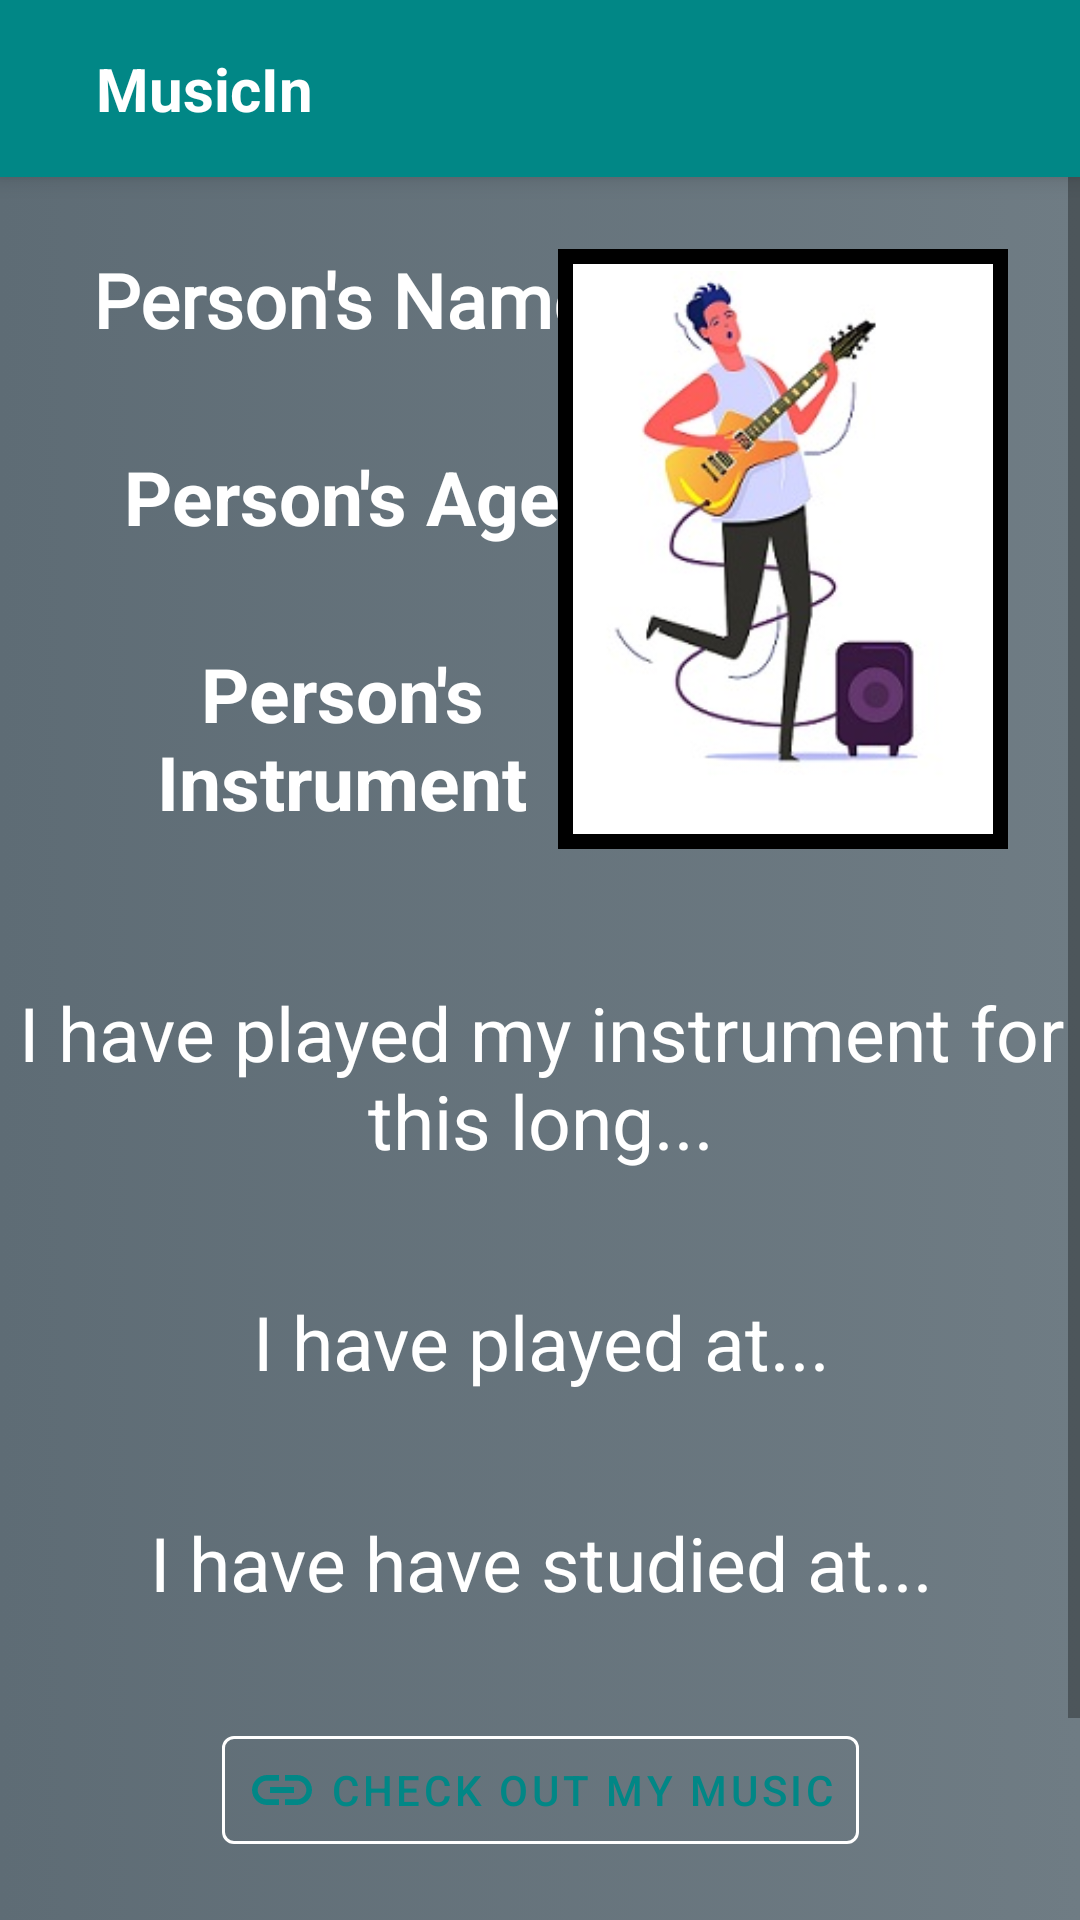

The Android layout XML behind this screen, and the referenced resources:
<!-- AndroidManifest.xml: application theme Theme.MusicIn -->
<!-- res/layout/activity_musician_profile.xml -->
<?xml version="1.0" encoding="utf-8"?>
<RelativeLayout xmlns:android="http://schemas.android.com/apk/res/android"
    xmlns:app="http://schemas.android.com/apk/res-auto"
    xmlns:tools="http://schemas.android.com/tools"
    android:layout_width="match_parent"
    android:layout_height="match_parent"
    tools:context=".MusicianProfileActivity"
    android:background="@drawable/gradient_grey">
    <include layout="@layout/toolbar" android:id="@+id/toolbar"/>

    <ScrollView
        android:layout_width="match_parent"
        android:layout_height="match_parent"
        android:layout_below="@id/toolbar">
        <androidx.constraintlayout.widget.ConstraintLayout
            android:layout_width="match_parent"
            android:layout_height="match_parent">

            <TextView
                android:id="@+id/person_name_txt"
                android:layout_width="180dp"
                android:layout_height="wrap_content"
                android:layout_marginStart="24dp"
                android:layout_marginTop="24dp"
                android:fontFamily="@font/candal"
                android:text="Person's Name"
                android:textAlignment="center"
                android:textColor="@color/white"
                android:textSize="25sp"
                android:textStyle="bold"
                app:layout_constraintStart_toStartOf="parent"
                app:layout_constraintTop_toTopOf="parent" />

            <TextView
                android:id="@+id/person_age_txt"
                android:layout_width="180dp"
                android:layout_height="wrap_content"
                android:text="Person's Age"
                android:textAlignment="center"
                android:textColor="@color/white"
                android:textSize="25sp"
                android:textStyle="bold"
                app:layout_constraintStart_toStartOf="parent"
                app:layout_constraintTop_toBottomOf="@+id/person_name_txt"
                android:layout_marginStart="24dp"
                android:layout_marginTop="32dp"/>

            <TextView
                android:id="@+id/person_instrument_txt"
                android:layout_width="180dp"
                android:layout_height="wrap_content"
                android:text="Person's Instrument"
                android:textAlignment="center"
                android:textColor="@color/white"
                android:textSize="25sp"
                android:textStyle="bold"
                app:layout_constraintStart_toStartOf="parent"
                app:layout_constraintTop_toBottomOf="@+id/person_age_txt"
                android:layout_marginStart="24dp"
                android:layout_marginTop="32dp"/>

            <ImageView
                android:id="@+id/person_photo_iv"
                android:layout_width="150dp"
                android:layout_height="200dp"
                android:layout_marginTop="24dp"
                android:layout_marginEnd="24dp"
                android:src="@drawable/musician"
                app:layout_constraintEnd_toEndOf="parent"
                app:layout_constraintTop_toTopOf="parent"
                android:background="@drawable/border"
                android:padding="5dp"
                android:cropToPadding="true"/>

            <TextView
                android:id="@+id/years_of_playing_txt"
                android:layout_width="380dp"
                android:layout_height="wrap_content"
                android:layout_marginStart="24dp"
                android:layout_marginTop="50dp"
                android:layout_marginEnd="24dp"
                android:text="I have played my instrument for this long..."
                android:textAlignment="center"
                android:textColor="@color/white"
                android:textSize="25sp"
                app:layout_constraintEnd_toEndOf="parent"
                app:layout_constraintStart_toStartOf="parent"
                app:layout_constraintTop_toBottomOf="@+id/person_instrument_txt" />

            <TextView
                android:id="@+id/places_played_txt"
                android:layout_width="380dp"
                android:layout_height="wrap_content"
                android:layout_marginStart="24dp"
                android:layout_marginTop="40dp"
                android:layout_marginEnd="24dp"
                android:text="I have played at..."
                android:textAlignment="center"
                android:textColor="@color/white"
                android:textSize="25sp"
                app:layout_constraintEnd_toEndOf="parent"
                app:layout_constraintStart_toStartOf="parent"
                app:layout_constraintTop_toBottomOf="@+id/years_of_playing_txt" />

            <TextView
                android:id="@+id/school_background_txt"
                android:layout_width="380dp"
                android:layout_height="wrap_content"
                android:layout_marginStart="24dp"
                android:layout_marginTop="40dp"
                android:layout_marginEnd="24dp"
                android:text="I have have studied at..."
                android:textAlignment="center"
                android:textColor="@color/white"
                android:textSize="25sp"
                app:layout_constraintEnd_toEndOf="parent"
                app:layout_constraintStart_toStartOf="parent"
                app:layout_constraintTop_toBottomOf="@+id/places_played_txt" />

            <com.google.android.material.button.MaterialButton
                android:id="@+id/social_media_btn"
                style="@style/Widget.MaterialComponents.Button.TextButton.Icon"
                android:layout_width="wrap_content"
                android:layout_height="wrap_content"
                android:layout_marginTop="35dp"
                android:text="Check out my music"
                app:icon="@drawable/insert_link"
                app:layout_constraintEnd_toEndOf="@+id/school_background_txt"
                app:layout_constraintStart_toStartOf="@+id/school_background_txt"
                app:layout_constraintTop_toBottomOf="@+id/school_background_txt"
                app:strokeColor="@color/white"
                app:strokeWidth="1dp" />

            <com.google.android.material.button.MaterialButton
                android:id="@+id/accept_btn"
                android:layout_width="105dp"
                android:layout_height="wrap_content"
                android:layout_marginTop="40dp"
                android:layout_marginEnd="32dp"
                android:backgroundTint="#48BC00"
                android:text="Accept Request"
                app:layout_constraintEnd_toStartOf="@+id/decline_btn"
                app:layout_constraintHorizontal_bias="1.0"
                app:layout_constraintStart_toStartOf="@+id/social_media_btn"
                app:layout_constraintTop_toBottomOf="@+id/social_media_btn" />

            <com.google.android.material.button.MaterialButton
                android:id="@+id/decline_btn"
                android:layout_width="105dp"
                android:layout_height="wrap_content"
                android:layout_marginStart="32dp"
                android:layout_marginTop="40dp"
                android:backgroundTint="#BC0006"
                android:text="Decline Request"
                app:layout_constraintEnd_toEndOf="@+id/social_media_btn"
                app:layout_constraintStart_toEndOf="@+id/accept_btn"
                app:layout_constraintTop_toBottomOf="@+id/social_media_btn" />


        </androidx.constraintlayout.widget.ConstraintLayout>
    </ScrollView>

</RelativeLayout>
<!-- res/layout/toolbar.xml (included above) -->
<?xml version="1.0" encoding="utf-8"?>
<RelativeLayout xmlns:android="http://schemas.android.com/apk/res/android"
    android:layout_width="match_parent"
    android:layout_height="wrap_content"
    android:background="@color/teal_700"
    android:elevation="5dp">

    <RelativeLayout
        android:layout_width="match_parent"
        android:layout_height="wrap_content"
        android:padding="16dp">
        <ImageView
            android:layout_width="wrap_content"
            android:layout_height="wrap_content"
            android:src="@drawable/arrow_back"
            android:id="@+id/back_arrow"
            android:layout_centerVertical="true"/>
        <TextView
            android:layout_width="wrap_content"
            android:layout_height="wrap_content"
            android:layout_marginStart="16dp"
            android:text="MusicIn"
            android:layout_toEndOf="@id/back_arrow"
            android:textColor="@color/white"
            android:textStyle="bold"
            android:textSize="20sp"/>
    </RelativeLayout>

</RelativeLayout>
<!-- resources referenced by this layout -->
<resources>
  <color name="teal_700">#FF018786</color>
  <color name="white">#FFFFFFFF</color>
  <!-- drawable border (drawable) -->
  <?xml version="1.0" encoding="utf-8"?>
  <shape xmlns:android="http://schemas.android.com/apk/res/android">
      <stroke
          android:width="5dp"
          android:color="@color/black"
          />
      <solid
          android:color="@color/white"/>
  </shape>
  <!-- drawable gradient_grey (drawable) -->
  <?xml version="1.0" encoding="utf-8"?>
  <selector xmlns:android="http://schemas.android.com/apk/res/android">
      <item>
          <shape>
              <gradient
                  android:startColor="@color/grey_start"
                  android:endColor="@color/grey_end"
                  android:type="linear"/>
          </shape>
      </item>
  </selector>
  <!-- drawable insert_link (drawable) -->
  <vector android:height="24dp" android:tint="#9F9F9F"
      android:viewportHeight="24" android:viewportWidth="24"
      android:width="24dp" xmlns:android="http://schemas.android.com/apk/res/android">
      <path android:fillColor="@android:color/white" android:pathData="M3.9,12c0,-1.71 1.39,-3.1 3.1,-3.1h4L11,7L7,7c-2.76,0 -5,2.24 -5,5s2.24,5 5,5h4v-1.9L7,15.1c-1.71,0 -3.1,-1.39 -3.1,-3.1zM8,13h8v-2L8,11v2zM17,7h-4v1.9h4c1.71,0 3.1,1.39 3.1,3.1s-1.39,3.1 -3.1,3.1h-4L13,17h4c2.76,0 5,-2.24 5,-5s-2.24,-5 -5,-5z"/>
  </vector>
  <!-- drawable musician: jpg bitmap (drawable-v24, 51328 bytes) -->
  <style name="Theme.MusicIn" parent="Theme.MaterialComponents.DayNight.NoActionBar">
          
          <item name="colorPrimary">@color/teal_700</item>
          <item name="colorPrimaryVariant">@color/teal_200</item>
          <item name="colorOnPrimary">@color/white</item>
          
          <item name="colorSecondary">@color/teal_200</item>
          <item name="colorSecondaryVariant">@color/teal_700</item>
          <item name="colorOnSecondary">@color/black</item>
          
          <item name="android:statusBarColor" tools:targetApi="l">?attr/colorPrimaryVariant</item>
          
      </style>
  <color name="black">#FF000000</color>
  <color name="grey_start">#5E6C75</color>
  <color name="grey_end">#6F7C84</color>
  <color name="teal_200">#FF03DAC5</color>
</resources>
